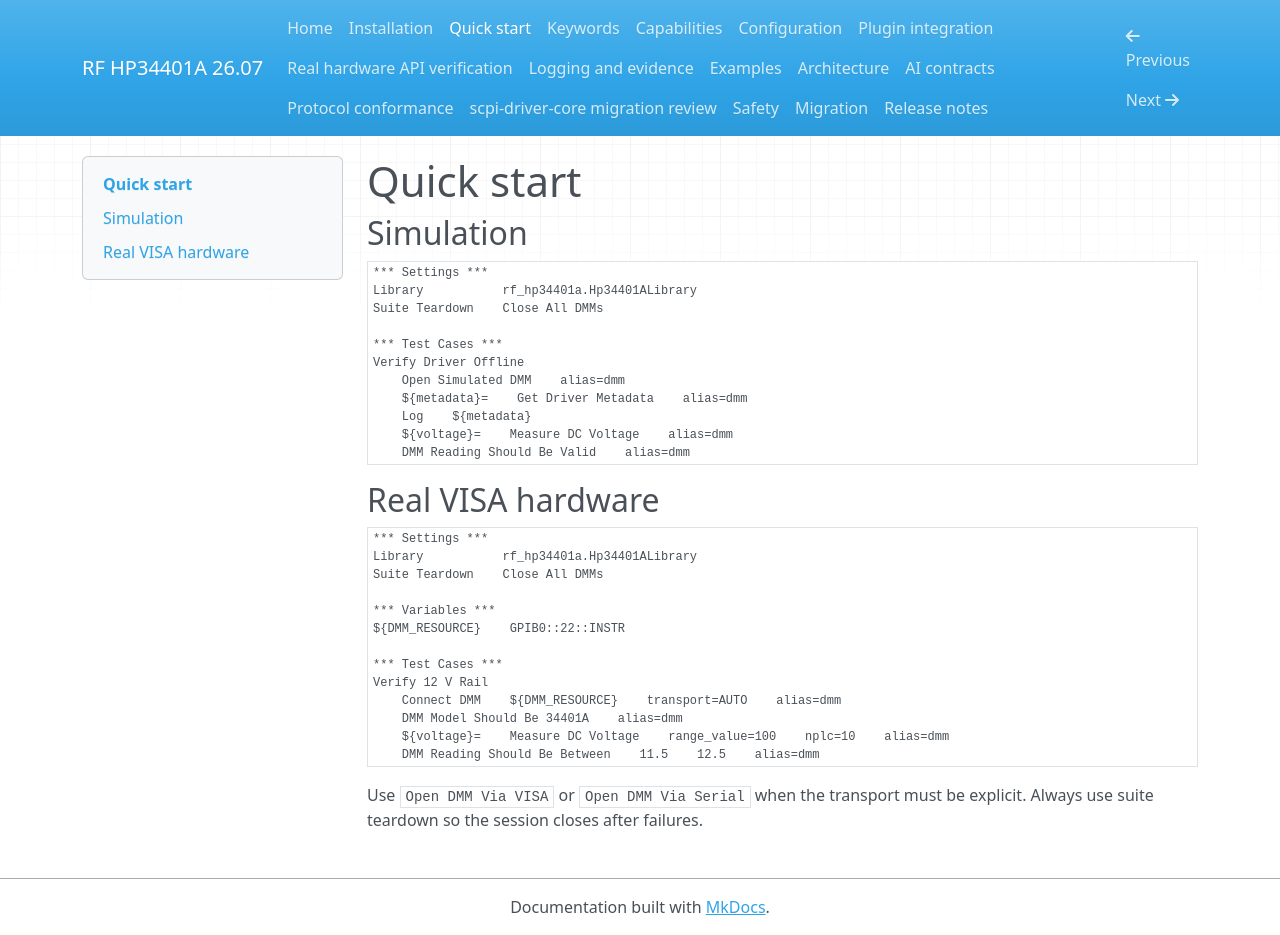

repository: ami3go/hp34401a-driver · page: quick_start/index.html · generator: mkdocs

# Quick start

## Simulation

```robotframework
*** Settings ***
Library           rf_hp34401a.Hp34401ALibrary
Suite Teardown    Close All DMMs

*** Test Cases ***
Verify Driver Offline
    Open Simulated DMM    alias=dmm
    ${metadata}=    Get Driver Metadata    alias=dmm
    Log    ${metadata}
    ${voltage}=    Measure DC Voltage    alias=dmm
    DMM Reading Should Be Valid    alias=dmm
```

## Real VISA hardware

```robotframework
*** Settings ***
Library           rf_hp34401a.Hp34401ALibrary
Suite Teardown    Close All DMMs

*** Variables ***
${DMM_RESOURCE}    GPIB0::22::INSTR

*** Test Cases ***
Verify 12 V Rail
    Connect DMM    ${DMM_RESOURCE}    transport=AUTO    alias=dmm
    DMM Model Should Be 34401A    alias=dmm
    ${voltage}=    Measure DC Voltage    range_value=100    nplc=10    alias=dmm
    DMM Reading Should Be Between    11.5    12.5    alias=dmm
```

Use `Open DMM Via VISA` or `Open DMM Via Serial` when the transport must be explicit. Always use suite teardown so the session closes after failures.
